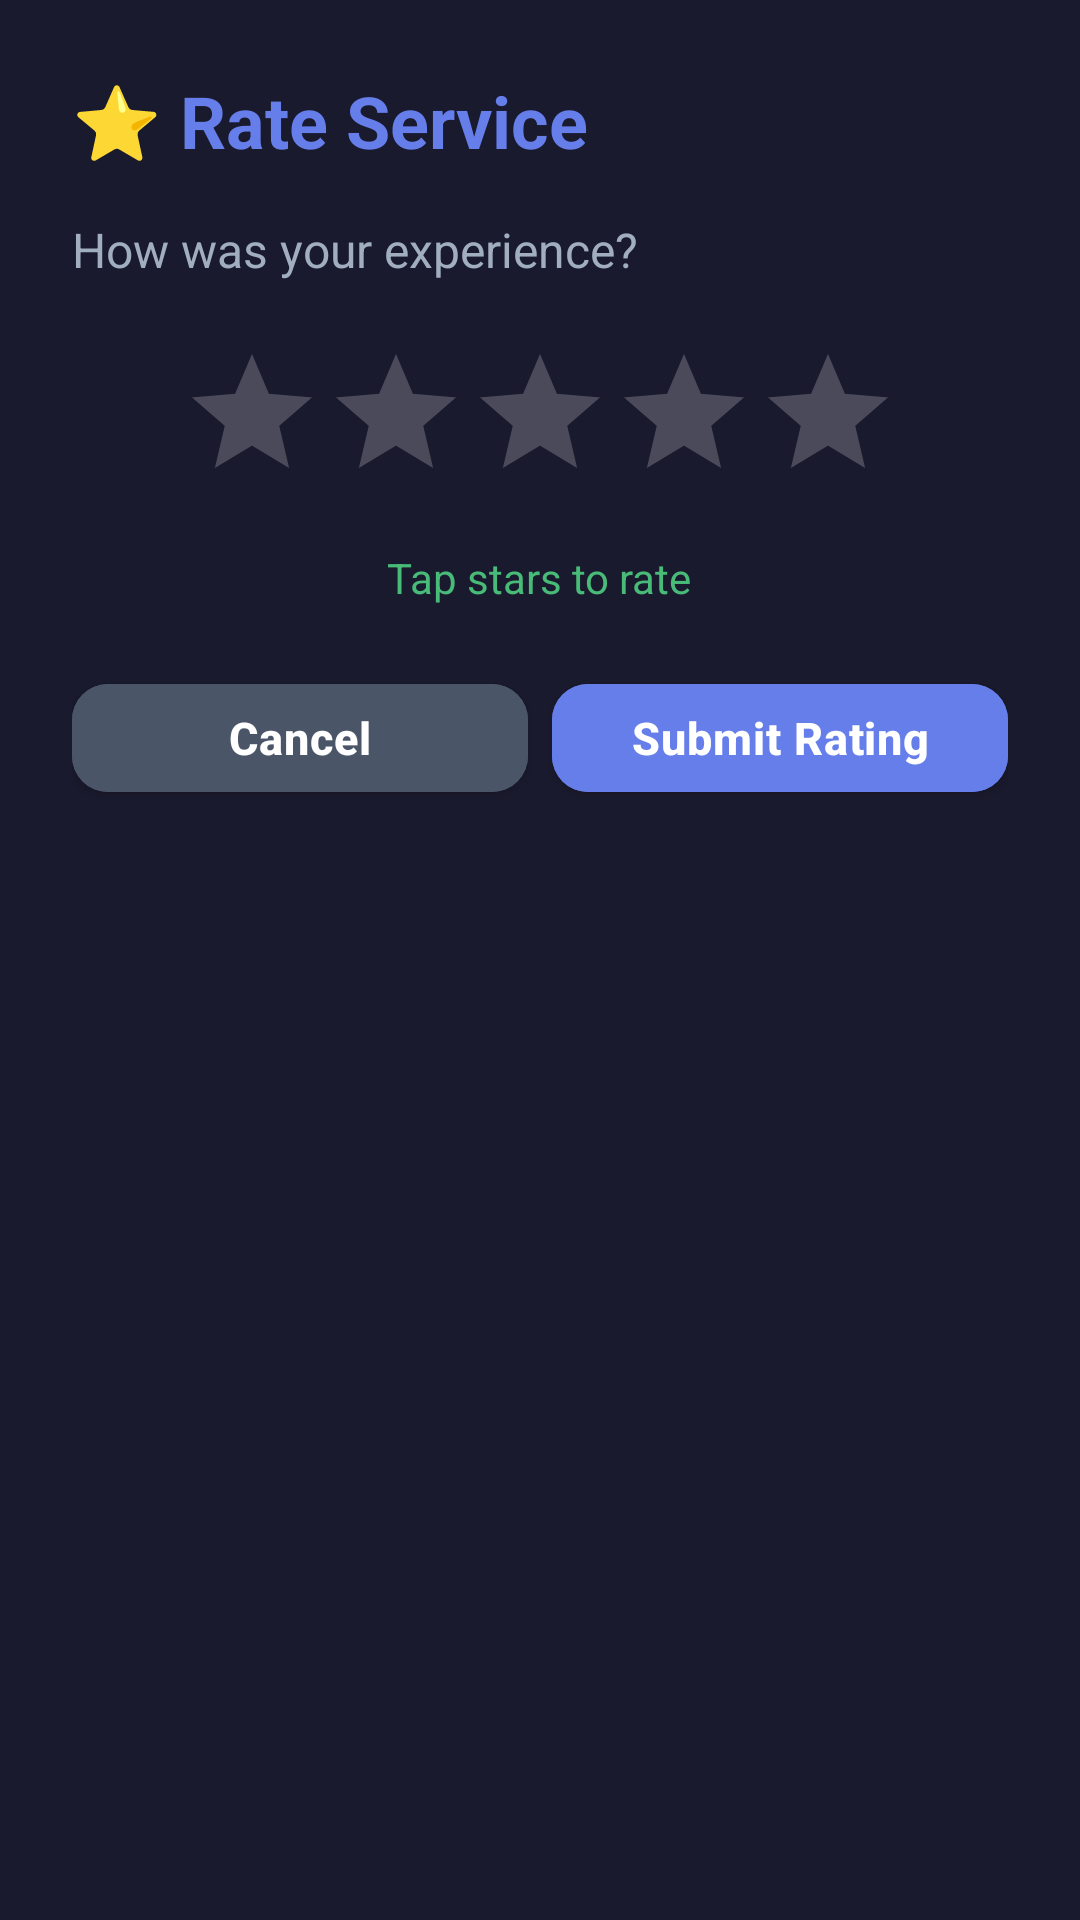

Produce the Android XML layout that renders to this screen, including the resource entries it uses.
<!-- AndroidManifest.xml: application theme Theme.NearWork -->
<!-- res/layout/dialog_rating.xml -->
<?xml version="1.0" encoding="utf-8"?>
<LinearLayout xmlns:android="http://schemas.android.com/apk/res/android"
    android:layout_width="match_parent"
    android:layout_height="wrap_content"
    android:orientation="vertical"
    android:padding="24dp"
    android:background="#1a1a2e">

    <TextView
        android:layout_width="wrap_content"
        android:layout_height="wrap_content"
        android:text="⭐ Rate Service"
        android:textSize="24sp"
        android:textStyle="bold"
        android:textColor="#667eea"
        android:layout_marginBottom="16dp"/>

    <TextView
        android:layout_width="wrap_content"
        android:layout_height="wrap_content"
        android:text="How was your experience?"
        android:textSize="16sp"
        android:textColor="#a0aec0"
        android:layout_marginBottom="20dp"/>

    <RatingBar
        android:id="@+id/ratingBar"
        android:layout_width="wrap_content"
        android:layout_height="wrap_content"
        android:numStars="5"
        android:stepSize="0.5"
        android:layout_gravity="center"
        android:layout_marginBottom="12dp"/>

    <TextView
        android:id="@+id/ratingText"
        android:layout_width="wrap_content"
        android:layout_height="wrap_content"
        android:text="Tap stars to rate"
        android:textSize="14sp"
        android:textColor="#48bb78"
        android:layout_gravity="center"
        android:layout_marginBottom="20dp"/>

    <LinearLayout
        android:layout_width="match_parent"
        android:layout_height="wrap_content"
        android:orientation="horizontal">

        <Button
            android:id="@+id/cancelButton"
            android:layout_width="0dp"
            android:layout_height="wrap_content"
            android:layout_weight="1"
            android:text="Cancel"
            android:backgroundTint="#4a5568"
            android:textColor="#ffffff"
            android:layout_marginEnd="8dp"/>

        <Button
            android:id="@+id/submitButton"
            android:layout_width="0dp"
            android:layout_height="wrap_content"
            android:layout_weight="1"
            android:text="Submit Rating"
            android:backgroundTint="#667eea"
            android:textColor="#ffffff"/>

    </LinearLayout>

</LinearLayout>
<!-- resources referenced by this layout -->
<resources>
  <style name="Theme.NearWork" parent="Theme.MaterialComponents.NoActionBar">
          
          <item name="colorPrimary">@color/accent</item>
          <item name="colorPrimaryVariant">@color/accent_pressed</item>
          <item name="colorOnPrimary">@color/white</item>
  
          
          <item name="colorSecondary">@color/accent</item>
          <item name="colorSecondaryVariant">@color/accent_pressed</item>
          <item name="colorOnSecondary">@color/white</item>
  
          
          <item name="android:colorBackground">@color/bg_main</item>
          <item name="colorSurface">@color/bg_surface</item>
          <item name="colorOnSurface">@color/text_primary</item>
  
          
          <item name="android:statusBarColor">@color/bg_main</item>
          <item name="android:navigationBarColor">@color/bg_main</item>
          <item name="android:windowLightStatusBar">false</item>
          <item name="android:windowLightNavigationBar" tools:targetApi="o_mr1">false</item>
  
          
          <item name="colorError">@color/danger</item>
          <item name="colorOnError">@color/white</item>
  
          
          <item name="bottomNavigationStyle">@style/Widget.NearWork.BottomNav</item>
          <item name="materialButtonStyle">@style/Widget.NearWork.Button.Primary</item>
      </style>
  <color name="accent">#F97316</color>
  <color name="accent_pressed">#EA580C</color>
  <color name="white">#FFFFFF</color>
  <color name="bg_main">#0B0B0F</color>
  <color name="bg_surface">#16161F</color>
  <color name="text_primary">#FFFFFF</color>
  <color name="danger">#EF4444</color>
  <style name="Widget.NearWork.BottomNav" parent="Widget.MaterialComponents.BottomNavigationView.Colored">
          <item name="android:background">@color/nav_bg</item>
          <item name="itemIconTint">@color/nav_item_tint</item>
          <item name="itemTextColor">@color/nav_item_tint</item>
          <item name="itemIconSize">24dp</item>
          <item name="labelVisibilityMode">labeled</item>
          <item name="elevation">8dp</item>
      </style>
  <style name="Widget.NearWork.Button.Primary" parent="Widget.MaterialComponents.Button">
          <item name="android:layout_height">@dimen/button_height</item>
          <item name="android:textSize">@dimen/text_body</item>
          <item name="android:textStyle">bold</item>
          <item name="android:textColor">@color/white</item>
          <item name="android:letterSpacing">0.02</item>
          <item name="android:textAllCaps">false</item>
          <item name="backgroundTint">@color/accent</item>
          <item name="cornerRadius">@dimen/radius_md</item>
          <item name="android:paddingStart">@dimen/sp_lg</item>
          <item name="android:paddingEnd">@dimen/sp_lg</item>
      </style>
  <color name="nav_bg">#0F0F15</color>
  <dimen name="button_height">48dp</dimen>
  <dimen name="text_body">15sp</dimen>
  <dimen name="radius_md">12dp</dimen>
  <dimen name="sp_lg">20dp</dimen>
</resources>
